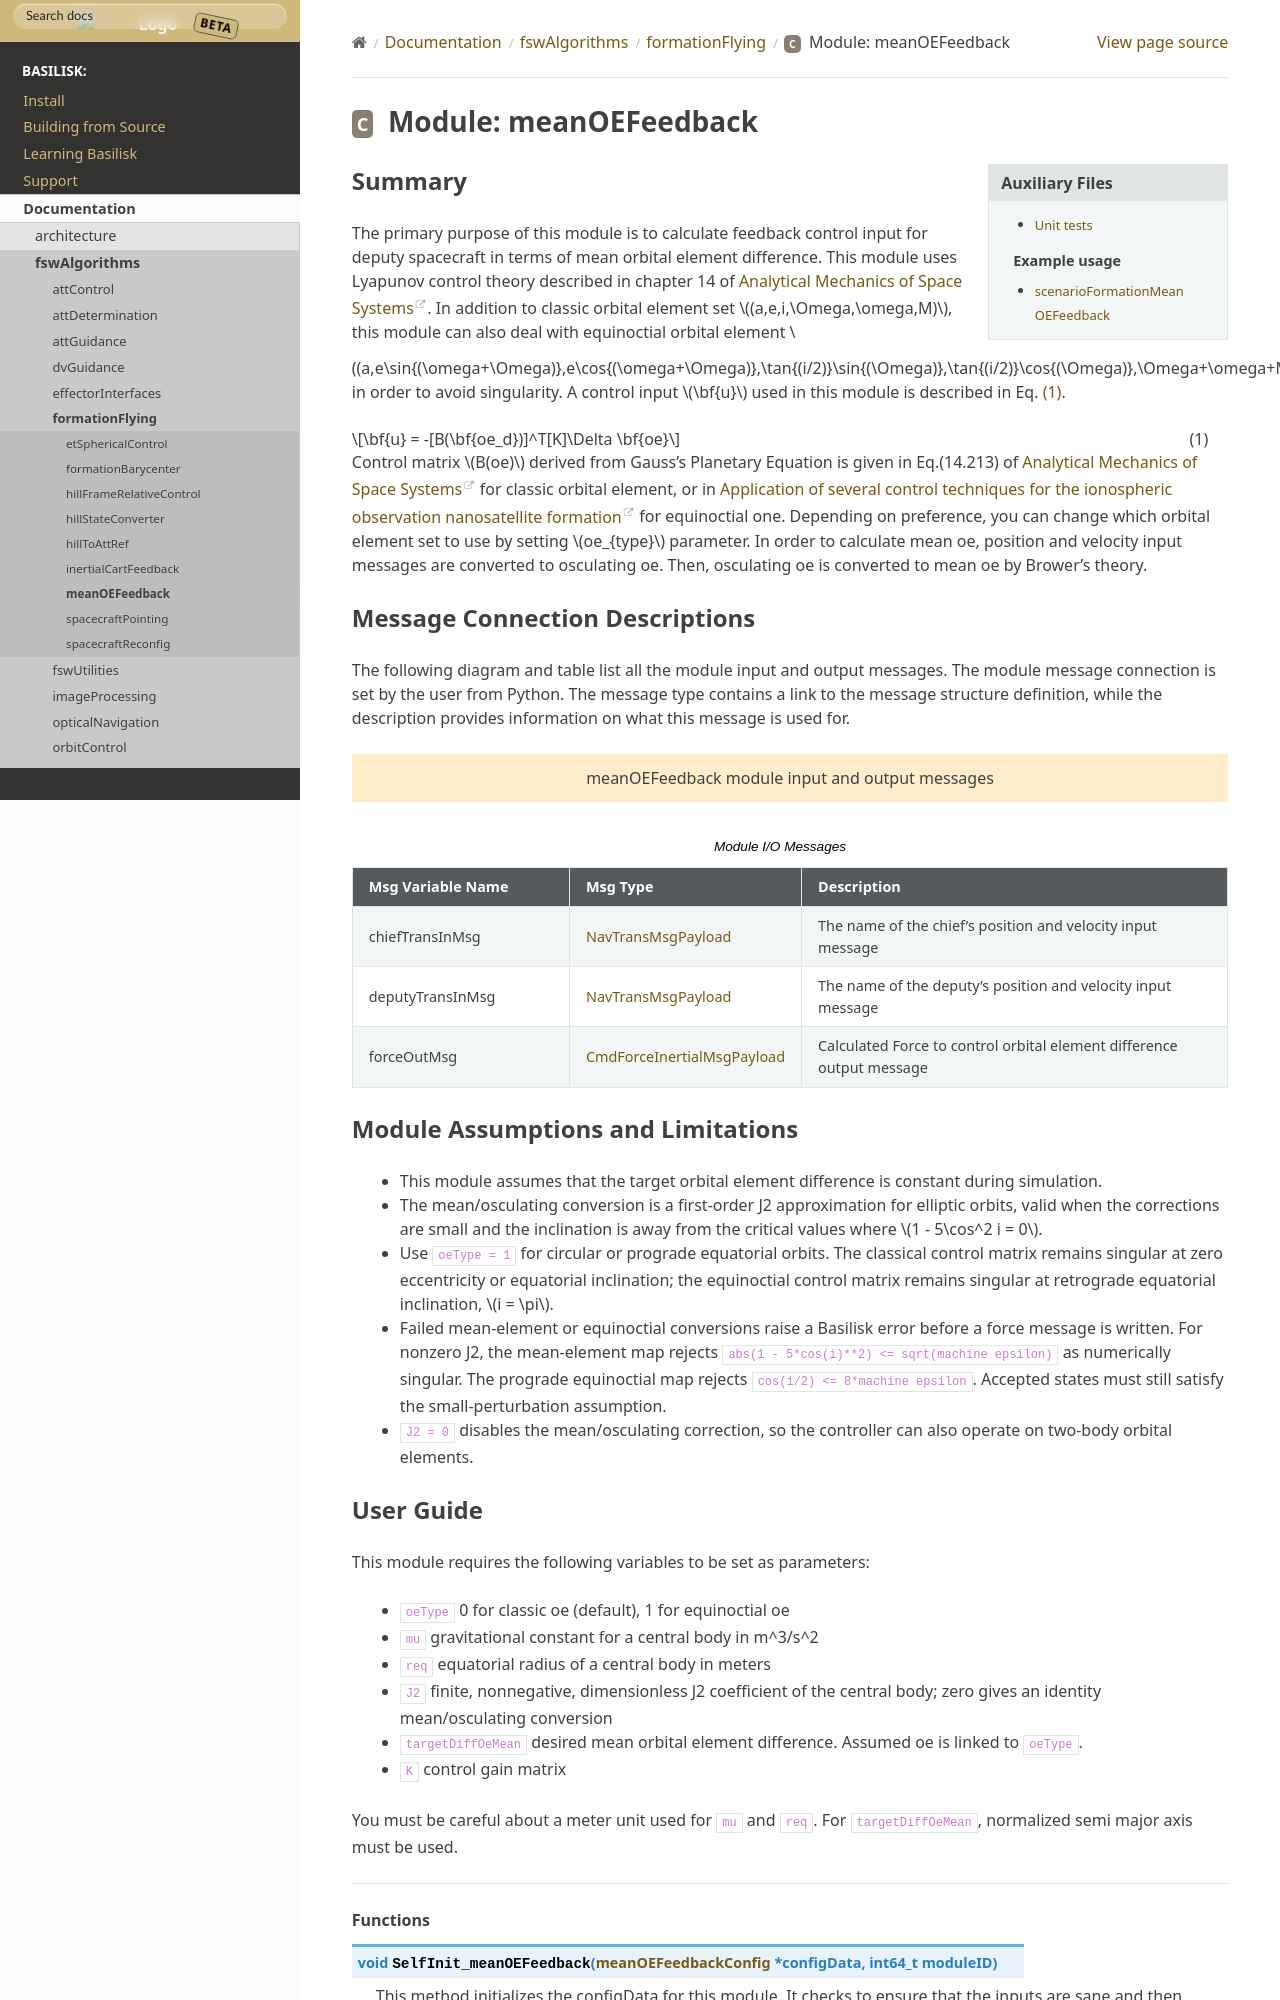

repository: 0h3xn4/basilisk_space-mission-studio · page: develop/Documentation/fswAlgorithms/formationFlying/meanOEFeedback/meanOEFeedback.html · generator: sphinx

Summary
-------
The primary purpose of this module is to calculate feedback control input for deputy spacecraft in terms of mean orbital element difference.
This module uses Lyapunov control theory described in chapter 14 of `Analytical Mechanics of Space Systems <http://doi.org/10.2514/4.105210>`__.
In addition to classic orbital element set :math:`(a,e,i,\Omega,\omega,M)`, this module can also deal with equinoctial orbital element
:math:`(a,e\sin{(\omega+\Omega)},e\cos{(\omega+\Omega)},\tan{(i/2)}\sin{(\Omega)},\tan{(i/2)}\cos{(\Omega)},\Omega+\omega+M)` in order to avoid singularity.
A control input :math:`\bf{u}` used in this module is described in Eq. :eq:`eq:control_input`.

.. math::
    \bf{u} = -[B(\bf{oe_d})]^T[K]\Delta \bf{oe}
    :label: eq:control_input

Control matrix :math:`B(oe)` derived from Gauss's Planetary Equation is given in Eq.(14.213) of `Analytical Mechanics of Space Systems <http://doi.org/10.2514/4.105210>`__ for classic orbital element,
or in `Application of several control techniques for the ionospheric observation nanosatellite formation <https://www.researchgate.net/publication/228703564_Application_of_several_control_techniques_for_the_ionospheric_observation_nanosatellite_formation>`__
for equinoctial one. Depending on preference, you can change which orbital element set to use by setting :math:`oe_{type}` parameter.
In order to calculate mean oe, position and velocity input messages are converted to
osculating oe. Then, osculating oe is converted to mean oe by Brower's theory.
